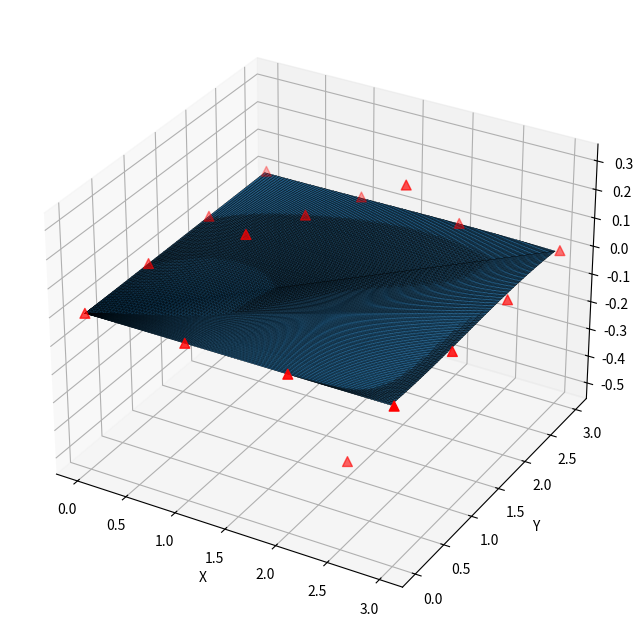

Write the Python code that produced this figure.
import numpy as np
import matplotlib.pyplot as plt
from mpl_toolkits.mplot3d import Axes3D
from matplotlib.widgets import Slider

def interp(i, k, t, knots):
    if k == 0:
        return 1.0 if knots[i] <= t < knots[i+1] else 0.0
    else:
        denom1 = knots[i+k] - knots[i]
        denom2 = knots[i+k+1] - knots[i+1]
        term1 = ((t - knots[i]) / denom1) * interp(i, k-1, t, knots) if denom1 else 0
        term2 = ((knots[i+k+1] - t) / denom2) * interp(i+1, k-1, t, knots) if denom2 else 0
        return term1 + term2

def eval(u, v, control_points, u_knots, v_knots, p, q, weights=None):
    nu, nv, _ = control_points.shape
    
    # if no weights provided, default to uniform weights (standard B-spline)
    if weights is None:
        weights = np.ones((nu, nv))
    
    # compute rational basis (NURBS)
    numerator = np.zeros(3)
    denominator = 0.0
    
    for i in range(nu):
        for j in range(nv):
            N = interp(i, p, u, u_knots)
            M = interp(j, q, v, v_knots)
            w = weights[i, j]
            basis_weighted = N * M * w
            numerator += basis_weighted * control_points[i, j]
            denominator += basis_weighted
    
    # rational divide
    return numerator / denominator if denominator != 0 else np.zeros(3)

# degrees
p, q = 3, 3

# control points grid (shape: (nu, nv, 3))
control_points = np.array([
    [[0, 0, 0], [0, 1, 0  ], [0, 2, 0  ], [0, 3, 0]],
    [[1, 0, 0], [1, 1, 0.2], [1, 2, 0.1], [1, 3, 0]],
    [[2, 0, 0], [2, 1, -0.5], [2, 2, 0.3], [2, 3, 0]],
    [[3, 0, 0], [3, 1, 0  ], [3, 2, 0  ], [3, 3, 0]],
])

# knot vectors
u_knots = np.array([0, 0, 0, 0, 1, 1, 1, 1])  # open uniform
v_knots = np.array([0, 0, 0, 0, 1, 1, 1, 1])

# weights grid (shape: (nu, nv)) - vary weights to demonstrate NURBS behavior
weights = np.ones((4, 4))
# increase weight at center control points to "pull" surface toward them
weights[1, 1] = 2.0
weights[1, 2] = 2.0
weights[2, 1] = 2.0
weights[2, 2] = 2.0

x = np.linspace(0, 1, 100)
y = np.linspace(0, 1, 100)
points = np.array([[eval(u, v, control_points, u_knots, v_knots, p, q, weights) for v in y] for u in x])

# Generate triangle mesh from the grid
def generate_mesh(points_grid):
    """
    Convert a (nu, nv, 3) grid of points into a triangle mesh.
    Returns: vertices (N, 3), triangles (M, 3) with 0-based indices.
    """
    nu, nv, _ = points_grid.shape
    
    # flatten points to vertex array
    vertices = points_grid.reshape(-1, 3)
    
    # build triangle index array
    triangles = []
    for i in range(nu - 1):
        for j in range(nv - 1):
            # each quad has indices:
            #   v0 = i*nv + j
            #   v1 = i*nv + (j+1)
            #   v2 = (i+1)*nv + j
            #   v3 = (i+1)*nv + (j+1)
            v0 = i * nv + j
            v1 = i * nv + (j + 1)
            v2 = (i + 1) * nv + j
            v3 = (i + 1) * nv + (j + 1)
            
            # split quad into two triangles
            triangles.append([v0, v1, v2])
            triangles.append([v1, v3, v2])
    
    return vertices, np.array(triangles, dtype=int)

vertices, triangles = generate_mesh(points)
print(f"Mesh: {vertices.shape[0]} vertices, {triangles.shape[0]} triangles")

def export_obj(filename, vertices, triangles):
    """Export mesh to Wavefront OBJ format."""
    with open(filename, 'w') as f:
        f.write("# NURBS surface mesh\n")
        for v in vertices:
            f.write(f"v {v[0]} {v[1]} {v[2]}\n")
        for tri in triangles:
            # OBJ uses 1-based indexing
            f.write(f"f {tri[0]+1} {tri[1]+1} {tri[2]+1}\n")
    print(f"Exported mesh to {filename}")

# Uncomment to export:
# export_obj("nurbs_surface.obj", vertices, triangles)

fig = plt.figure(figsize=(10, 8))
ax = fig.add_subplot(111, projection='3d')

# plot mesh as wireframe or surface
ax.plot_trisurf(vertices[:,0], vertices[:,1], vertices[:,2], 
                triangles=triangles, alpha=0.7, edgecolor='k', linewidth=0.2)

ax.set_xlabel('X')
ax.set_ylabel('Y')
ax.set_zlabel('Z')

# plot control points
cp_x = control_points[:,:,0].flatten()
cp_y = control_points[:,:,1].flatten()
cp_z = control_points[:,:,2].flatten()
ax.scatter(cp_x, cp_y, cp_z, c='r', marker='^', s=50)

plt.show()
